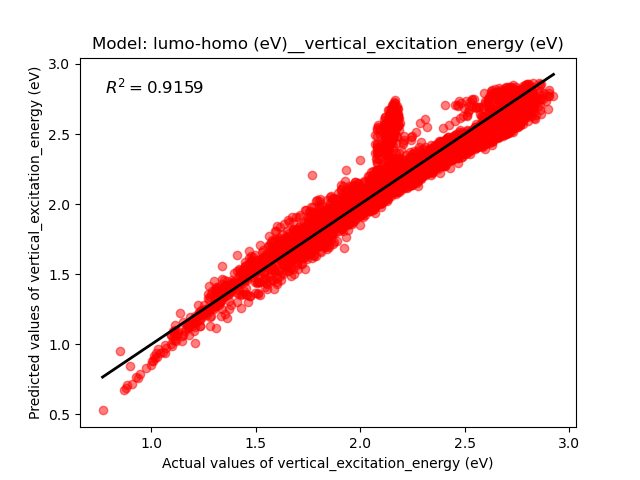

The table this chart was drawn from, first rows:
Real, Predict
2.569, 2.519
2.723, 2.803
2.696, 2.837
2.645, 2.823
2.665, 2.829
2.81, 2.857
2.731, 2.847
2.797, 2.857
2.729, 2.779
2.904, 2.817
2.79, 2.85
2.751, 2.806
2.695, 2.756
2.781, 2.701
2.808, 2.696
2.652, 2.784
2.727, 2.773
2.804, 2.839
2.778, 2.807
2.868, 2.776
2.725, 2.812
2.745, 2.786
2.718, 2.783
2.717, 2.824
2.695, 2.825
2.733, 2.816
2.781, 2.841
2.701, 2.819
2.629, 2.784
2.802, 2.668
2.905, 2.792
2.905, 2.769
2.693, 2.791
2.785, 2.698
2.856, 2.865
2.732, 2.795
2.663, 2.799
2.619, 2.673
2.633, 2.815
2.779, 2.826
2.726, 2.818
2.771, 2.817
2.71, 2.712
2.733, 2.785
2.782, 2.642
2.761, 2.802
2.752, 2.644
2.556, 2.695
2.769, 2.589
2.709, 2.832
2.754, 2.621
2.793, 2.634
2.715, 2.566
2.802, 2.721
2.69, 2.776
2.811, 2.841
2.651, 2.603
2.783, 2.682
2.826, 2.835
2.753, 2.76
... 3,961 more rows
